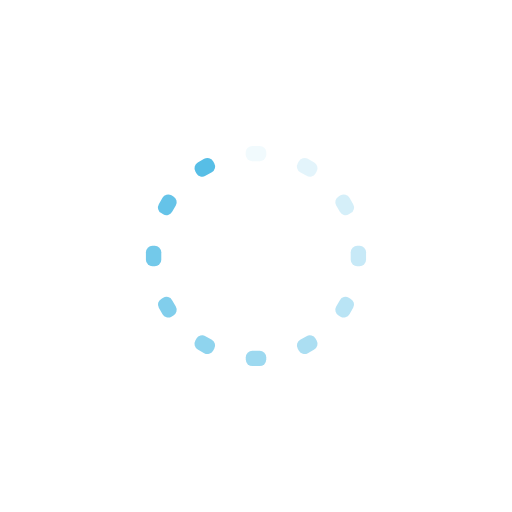
t = 0.00 s
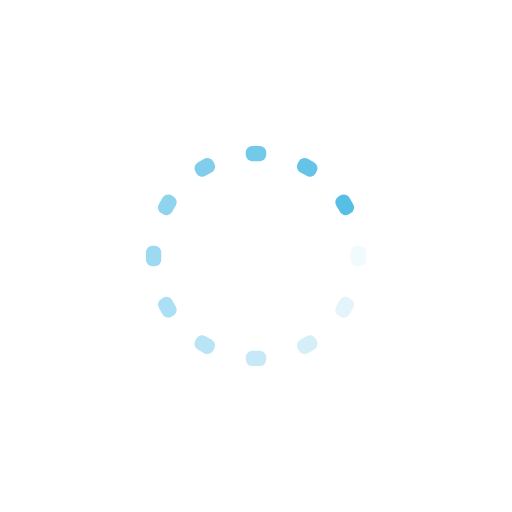
t = 0.33 s
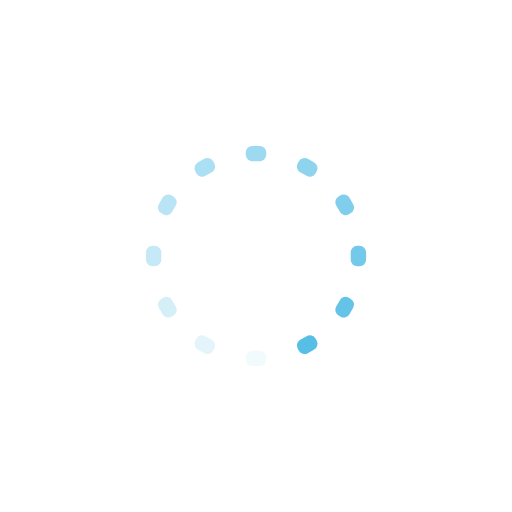
t = 0.66 s
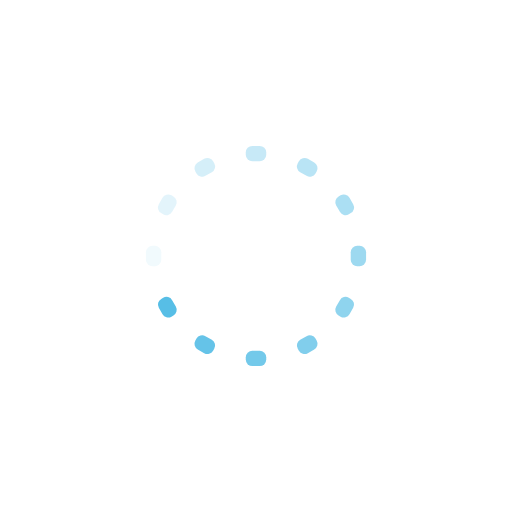
t = 0.99 s

The animated SVG that drew these frames (rendered in a browser with its animation timeline set to each time). Animation: 12 SMIL elements (animate=12); one cycle of 1.32 s, repeats indefinitely.

<?xml version="1.0" encoding="utf-8"?>
<svg xmlns="http://www.w3.org/2000/svg" xmlns:xlink="http://www.w3.org/1999/xlink" style="margin: auto; display: block; shape-rendering: auto;" width="200px" height="200px" viewBox="0 0 100 100" preserveAspectRatio="xMidYMid">
<g transform="rotate(0 50 50)">
  <rect x="48" y="28.5" rx="1.28" ry="1.28" width="4" height="3" fill="#57bee6" >
    <animate attributeName="opacity" values="1;0" keyTimes="0;1" dur="1.3157894736842106s" begin="-1.2061403508771928s" repeatCount="indefinite"></animate>
  </rect>
</g><g transform="rotate(30 50 50)">
  <rect x="48" y="28.5" rx="1.28" ry="1.28" width="4" height="3" fill="#57bee6" >
    <animate attributeName="opacity" values="1;0" keyTimes="0;1" dur="1.3157894736842106s" begin="-1.0964912280701753s" repeatCount="indefinite"></animate>
  </rect>
</g><g transform="rotate(60 50 50)">
  <rect x="48" y="28.5" rx="1.28" ry="1.28" width="4" height="3" fill="#57bee6" >
    <animate attributeName="opacity" values="1;0" keyTimes="0;1" dur="1.3157894736842106s" begin="-0.9868421052631577s" repeatCount="indefinite"></animate>
  </rect>
</g><g transform="rotate(90 50 50)">
  <rect x="48" y="28.5" rx="1.28" ry="1.28" width="4" height="3" fill="#57bee6" >
    <animate attributeName="opacity" values="1;0" keyTimes="0;1" dur="1.3157894736842106s" begin="-0.8771929824561403s" repeatCount="indefinite"></animate>
  </rect>
</g><g transform="rotate(120 50 50)">
  <rect x="48" y="28.5" rx="1.28" ry="1.28" width="4" height="3" fill="#57bee6" >
    <animate attributeName="opacity" values="1;0" keyTimes="0;1" dur="1.3157894736842106s" begin="-0.7675438596491228s" repeatCount="indefinite"></animate>
  </rect>
</g><g transform="rotate(150 50 50)">
  <rect x="48" y="28.5" rx="1.28" ry="1.28" width="4" height="3" fill="#57bee6" >
    <animate attributeName="opacity" values="1;0" keyTimes="0;1" dur="1.3157894736842106s" begin="-0.6578947368421052s" repeatCount="indefinite"></animate>
  </rect>
</g><g transform="rotate(180 50 50)">
  <rect x="48" y="28.5" rx="1.28" ry="1.28" width="4" height="3" fill="#57bee6" >
    <animate attributeName="opacity" values="1;0" keyTimes="0;1" dur="1.3157894736842106s" begin="-0.5482456140350876s" repeatCount="indefinite"></animate>
  </rect>
</g><g transform="rotate(210 50 50)">
  <rect x="48" y="28.5" rx="1.28" ry="1.28" width="4" height="3" fill="#57bee6" >
    <animate attributeName="opacity" values="1;0" keyTimes="0;1" dur="1.3157894736842106s" begin="-0.43859649122807015s" repeatCount="indefinite"></animate>
  </rect>
</g><g transform="rotate(240 50 50)">
  <rect x="48" y="28.5" rx="1.28" ry="1.28" width="4" height="3" fill="#57bee6" >
    <animate attributeName="opacity" values="1;0" keyTimes="0;1" dur="1.3157894736842106s" begin="-0.3289473684210526s" repeatCount="indefinite"></animate>
  </rect>
</g><g transform="rotate(270 50 50)">
  <rect x="48" y="28.5" rx="1.28" ry="1.28" width="4" height="3" fill="#57bee6" >
    <animate attributeName="opacity" values="1;0" keyTimes="0;1" dur="1.3157894736842106s" begin="-0.21929824561403508s" repeatCount="indefinite"></animate>
  </rect>
</g><g transform="rotate(300 50 50)">
  <rect x="48" y="28.5" rx="1.28" ry="1.28" width="4" height="3" fill="#57bee6" >
    <animate attributeName="opacity" values="1;0" keyTimes="0;1" dur="1.3157894736842106s" begin="-0.10964912280701754s" repeatCount="indefinite"></animate>
  </rect>
</g><g transform="rotate(330 50 50)">
  <rect x="48" y="28.5" rx="1.28" ry="1.28" width="4" height="3" fill="#57bee6" >
    <animate attributeName="opacity" values="1;0" keyTimes="0;1" dur="1.3157894736842106s" begin="0s" repeatCount="indefinite"></animate>
  </rect>
</g>
</svg>
